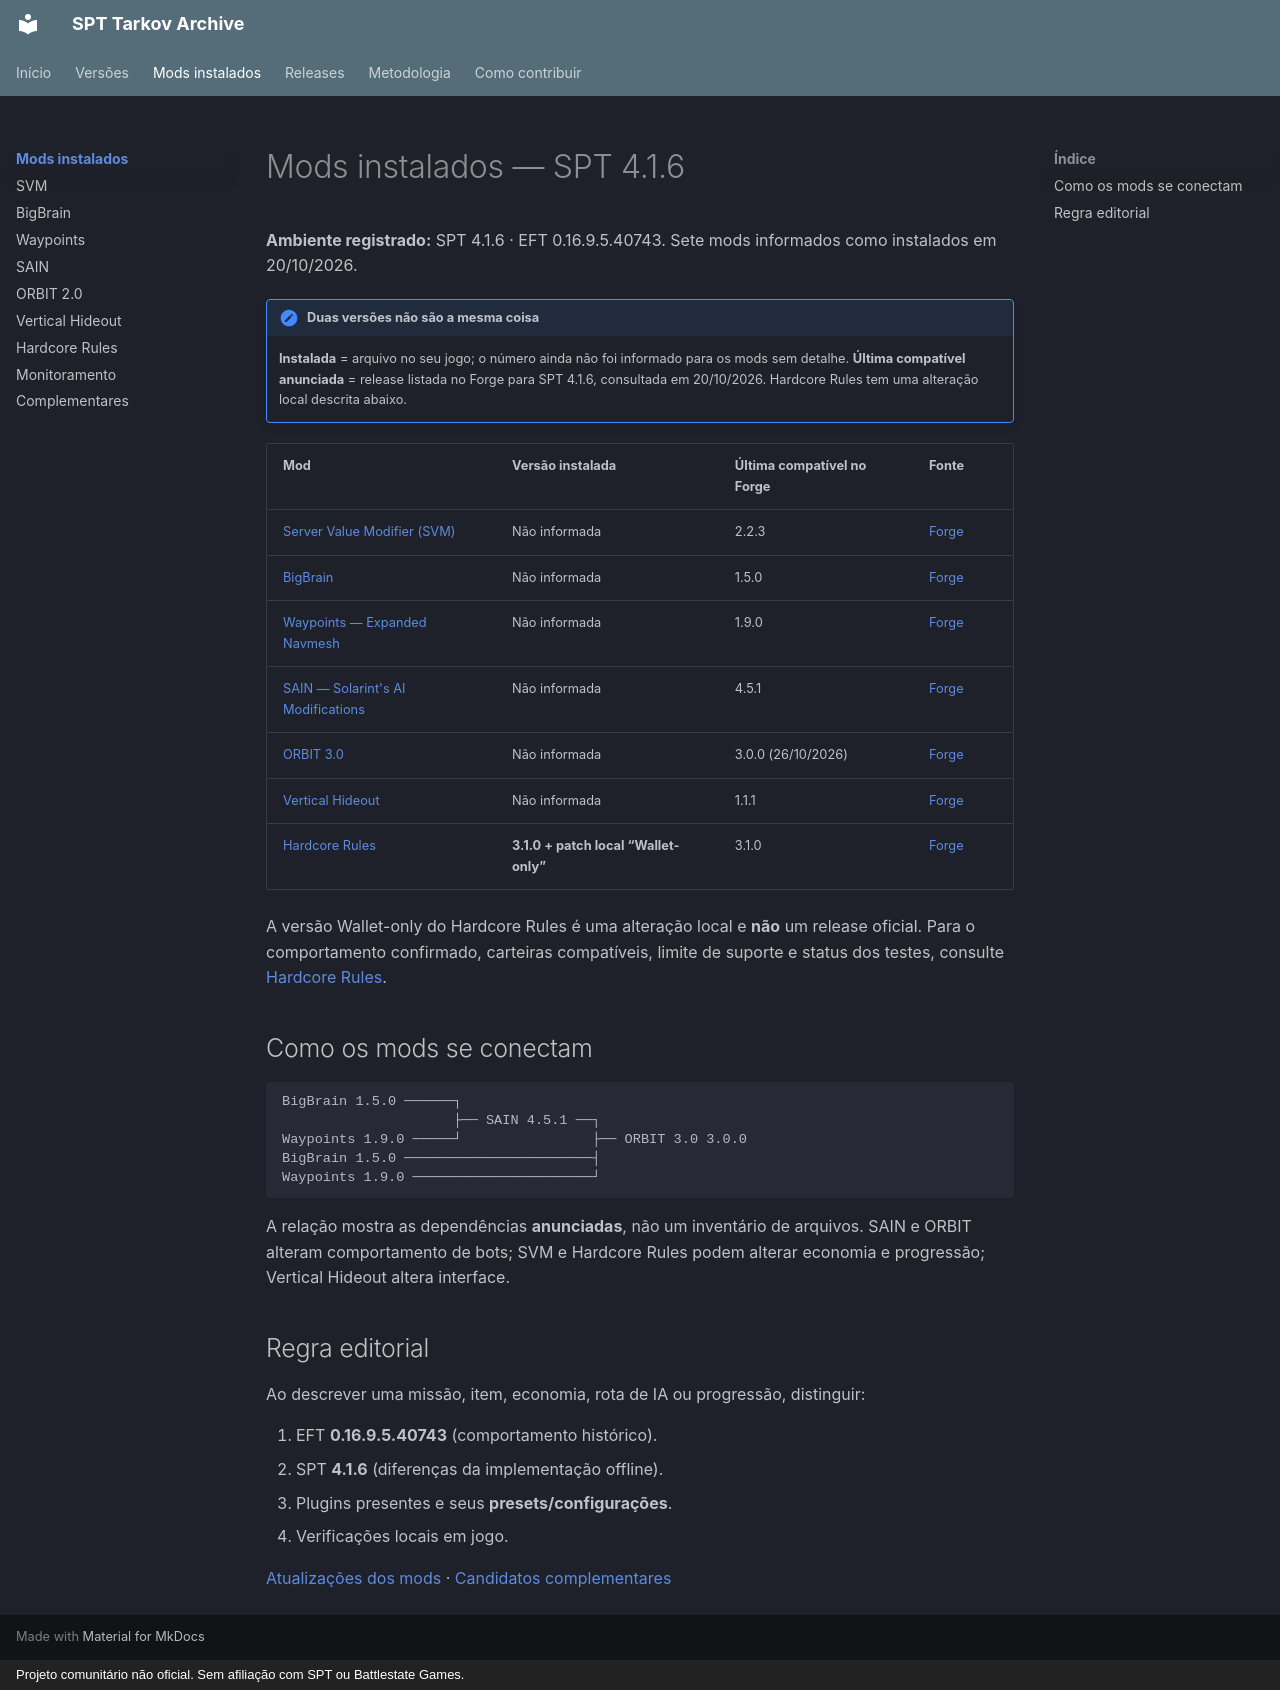

repository: edukazu/spt-tarkov-archive · page: mods/index.html · generator: mkdocs · copyright: Projeto comunitário não oficial. Sem afiliação com SPT ou Battlestate Games.

# Mods instalados — SPT 4.1.6

**Ambiente registrado:** SPT 4.1.6 · EFT 0.16.9.5.40743. Sete mods informados como instalados em 20/10/2026.

!!! important "Duas versões não são a mesma coisa"
    **Instalada** = arquivo no seu jogo; o número ainda não foi informado para os mods sem detalhe. **Última compatível anunciada** = release listada no Forge para SPT 4.1.6, consultada em 20/10/2026. Hardcore Rules tem uma alteração local descrita abaixo.

| Mod | Versão instalada | Última compatível no Forge | Fonte |
|---|---|---|---|
| [Server Value Modifier (SVM)](svm.md) | Não informada | 2.2.3 | [Forge](https://sp-mod.com/mod/236/server-value-modifier-svm) |
| [BigBrain](bigbrain.md) | Não informada | 1.5.0 | [Forge](https://sp-mod.com/mod/902/bigbrain) |
| [Waypoints — Expanded Navmesh](waypoints.md) | Não informada | 1.9.0 | [Forge](https://sp-mod.com/mod/827/waypoints-expanded-navmesh) |
| [SAIN — Solarint's AI Modifications](sain.md) | Não informada | 4.5.1 | [Forge](https://sp-mod.com/mod/791/sain-solarints-ai-modifications-full-ai-combat-system-replacement) |
| [ORBIT 3.0](orbit.md) | Não informada | 3.0.0 (26/10/2026) | [Forge](https://sp-mod.com/mod/2706/orbit-20) |
| [Vertical Hideout](vertical-hideout.md) | Não informada | 1.1.1 | [Forge](https://sp-mod.com/mod/2530/vertical-hideout) |
| [Hardcore Rules](hardcore-rules.md) | **3.1.0 + patch local “Wallet-only”** | 3.1.0 | [Forge](https://sp-mod.com/mod/784/hardcore-rules) |

A versão Wallet-only do Hardcore Rules é uma alteração local e **não** um release oficial. Para o comportamento confirmado, carteiras compatíveis, limite de suporte e status dos testes, consulte [Hardcore Rules](hardcore-rules.md).

## Como os mods se conectam

```text
BigBrain 1.5.0 ──────┐
                     ├── SAIN 4.5.1 ──┐
Waypoints 1.9.0 ─────┘                ├── ORBIT 3.0 3.0.0
BigBrain 1.5.0 ───────────────────────┤
Waypoints 1.9.0 ──────────────────────┘
```

A relação mostra as dependências **anunciadas**, não um inventário de arquivos. SAIN e ORBIT alteram comportamento de bots; SVM e Hardcore Rules podem alterar economia e progressão; Vertical Hideout altera interface.

## Regra editorial

Ao descrever uma missão, item, economia, rota de IA ou progressão, distinguir:

1. EFT **0.16.9.5.40743** (comportamento histórico).
2. SPT **4.1.6** (diferenças da implementação offline).
3. Plugins presentes e seus **presets/configurações**.
4. Verificações locais em jogo.

[Atualizações dos mods](updates.md) · [Candidatos complementares](recommendations.md)
